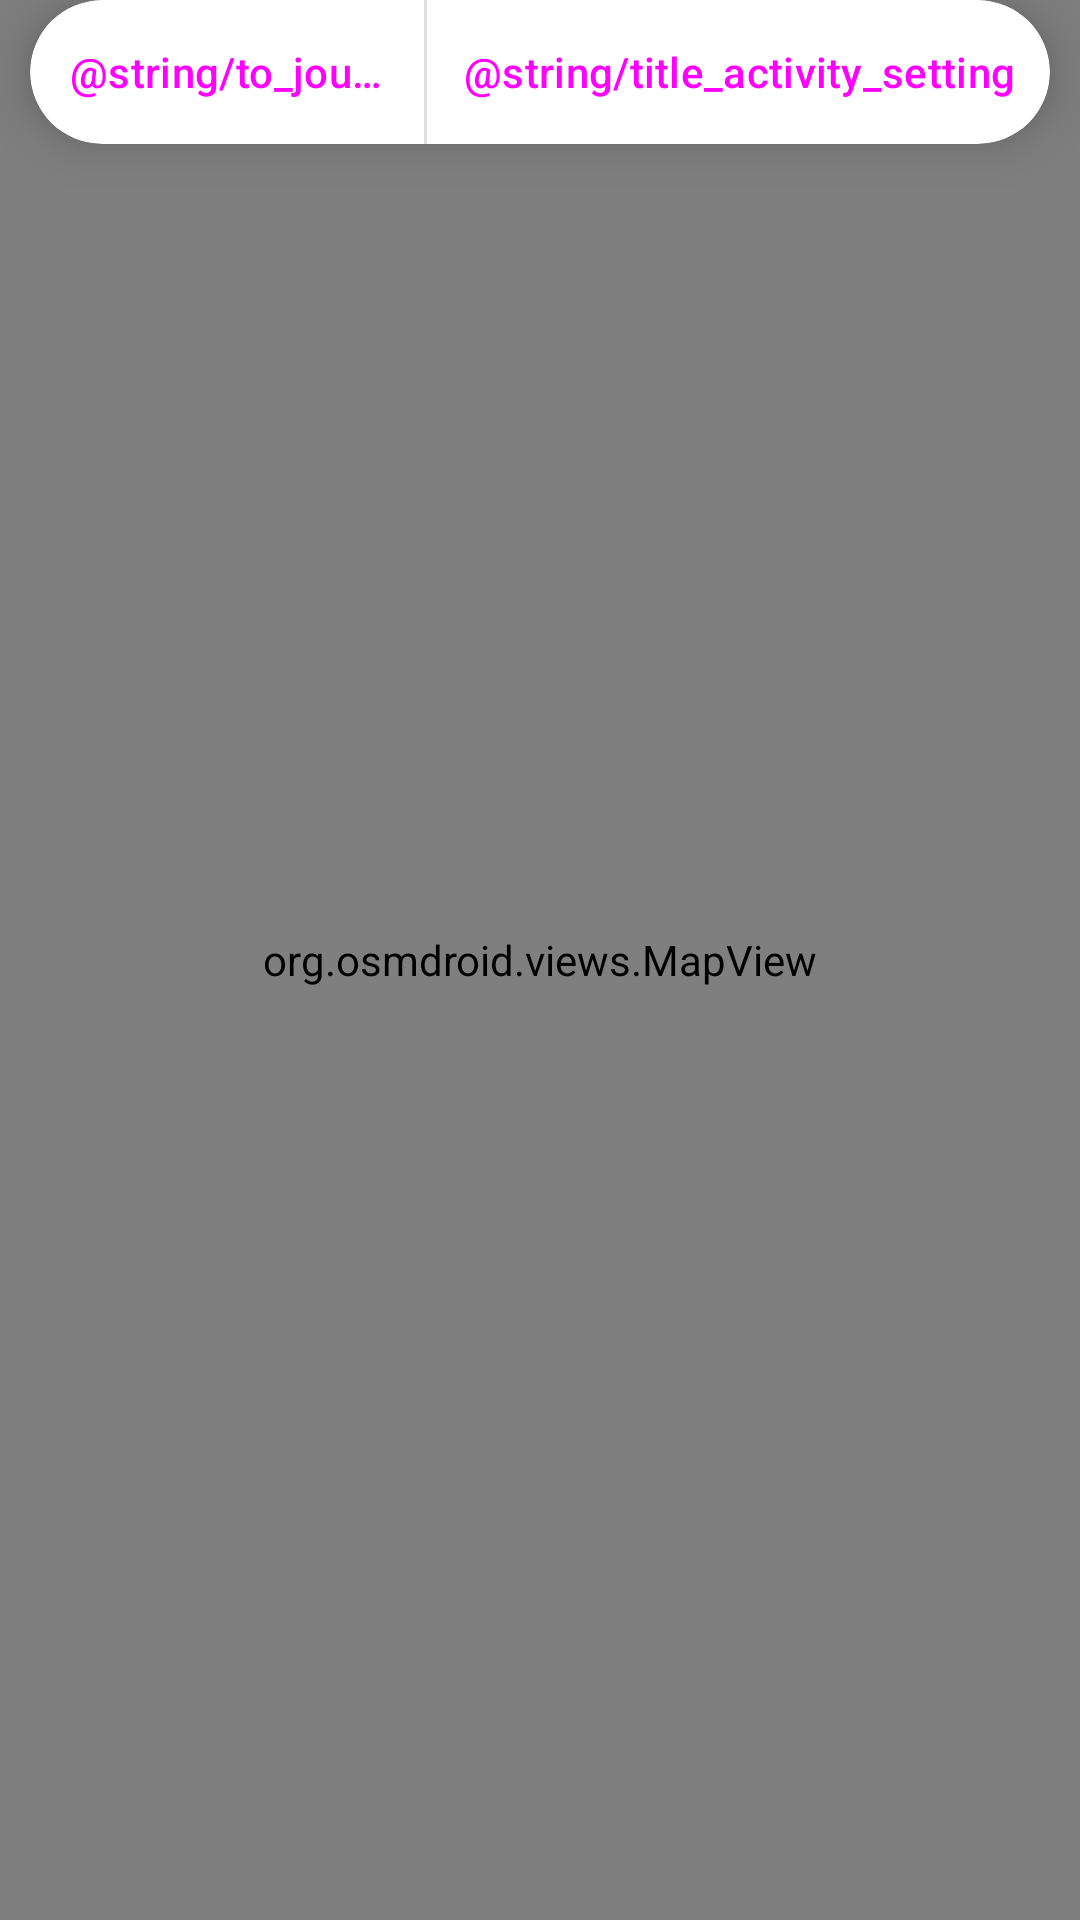

Produce the Android XML layout that renders to this screen, including the resource entries it uses.
<!-- AndroidManifest.xml: application theme Theme.Material3.DayNight -->
<!-- res/layout/fragment_map_display.xml -->
<?xml version="1.0" encoding="utf-8"?>
<RelativeLayout xmlns:android="http://schemas.android.com/apk/res/android"
    xmlns:app="http://schemas.android.com/apk/res-auto"
    android:orientation="vertical"
    android:layout_width="fill_parent"
    android:layout_height="fill_parent">

    <org.osmdroid.views.MapView
        android:id="@+id/map"
        android:layout_width="match_parent"
        android:layout_height="match_parent"/>

    <androidx.cardview.widget.CardView
        android:id="@+id/topView"
        android:layout_width="match_parent"
        android:layout_height="wrap_content"
        android:layout_alignParentStart="true"
        android:layout_alignParentEnd="true"
        android:layout_marginHorizontal="10dp"
        app:cardCornerRadius="50dp"
        app:cardElevation="10dp">

        <LinearLayout
            android:layout_width="match_parent"
            android:layout_height="wrap_content"
            android:orientation="horizontal">

            <Button
                android:id="@+id/button_journey_planner"
                style="?android:attr/buttonBarButtonStyle"
                android:layout_width="0dp"
                android:layout_height="wrap_content"
                android:layout_weight="1"
                android:layout_margin="0dp"
                android:text="@string/to_journey_action"
                app:icon="@drawable/rounded_signpost_24" />

            <View
                android:id="@+id/divider"
                android:layout_width="1dp"
                android:layout_height="match_parent"
                android:background="?android:attr/listDivider" />

            <Button
                android:id="@+id/button_settings"
                style="?android:attr/buttonBarButtonStyle"
                android:layout_width="wrap_content"
                android:layout_height="wrap_content"
                android:layout_margin="0dp"
                android:text="@string/title_activity_setting"
                app:icon="@drawable/rounded_settings_24" />

        </LinearLayout>
    </androidx.cardview.widget.CardView>

</RelativeLayout>
<!-- resources referenced by this layout -->
<resources>
  <!-- drawable rounded_signpost_24 (drawable) -->
  <vector xmlns:android="http://schemas.android.com/apk/res/android" android:height="24dp" android:tint="#000000" android:viewportHeight="960" android:viewportWidth="960" android:width="24dp">
        
      <path android:fillColor="@android:color/white" android:pathData="M440,840L440,720L273,720Q257,720 242.5,714Q228,708 217,697L148,628Q136,616 136,600Q136,584 148,572L217,503Q228,492 242.5,486Q257,480 273,480L440,480L440,400L200,400Q183,400 171.5,388.5Q160,377 160,360L160,200Q160,183 171.5,171.5Q183,160 200,160L440,160L440,120Q440,103 451.5,91.5Q463,80 480,80Q497,80 508.5,91.5Q520,103 520,120L520,160L687,160Q703,160 717.5,166Q732,172 743,183L812,252Q824,264 824,280Q824,296 812,308L743,377Q732,388 717.5,394Q703,400 687,400L520,400L520,480L760,480Q777,480 788.5,491.5Q800,503 800,520L800,680Q800,697 788.5,708.5Q777,720 760,720L520,720L520,840Q520,857 508.5,868.5Q497,880 480,880Q463,880 451.5,868.5Q440,857 440,840ZM240,320L687,320L727,280L687,240L240,240L240,320ZM273,640L720,640L720,560L273,560L233,600L273,640ZM240,320L240,240L240,240L240,280L240,320L240,320ZM720,640L720,600L720,560L720,560L720,640L720,640Z"/>
      
  </vector>
  <string name="title_activity_setting">Paramètre</string>
</resources>
